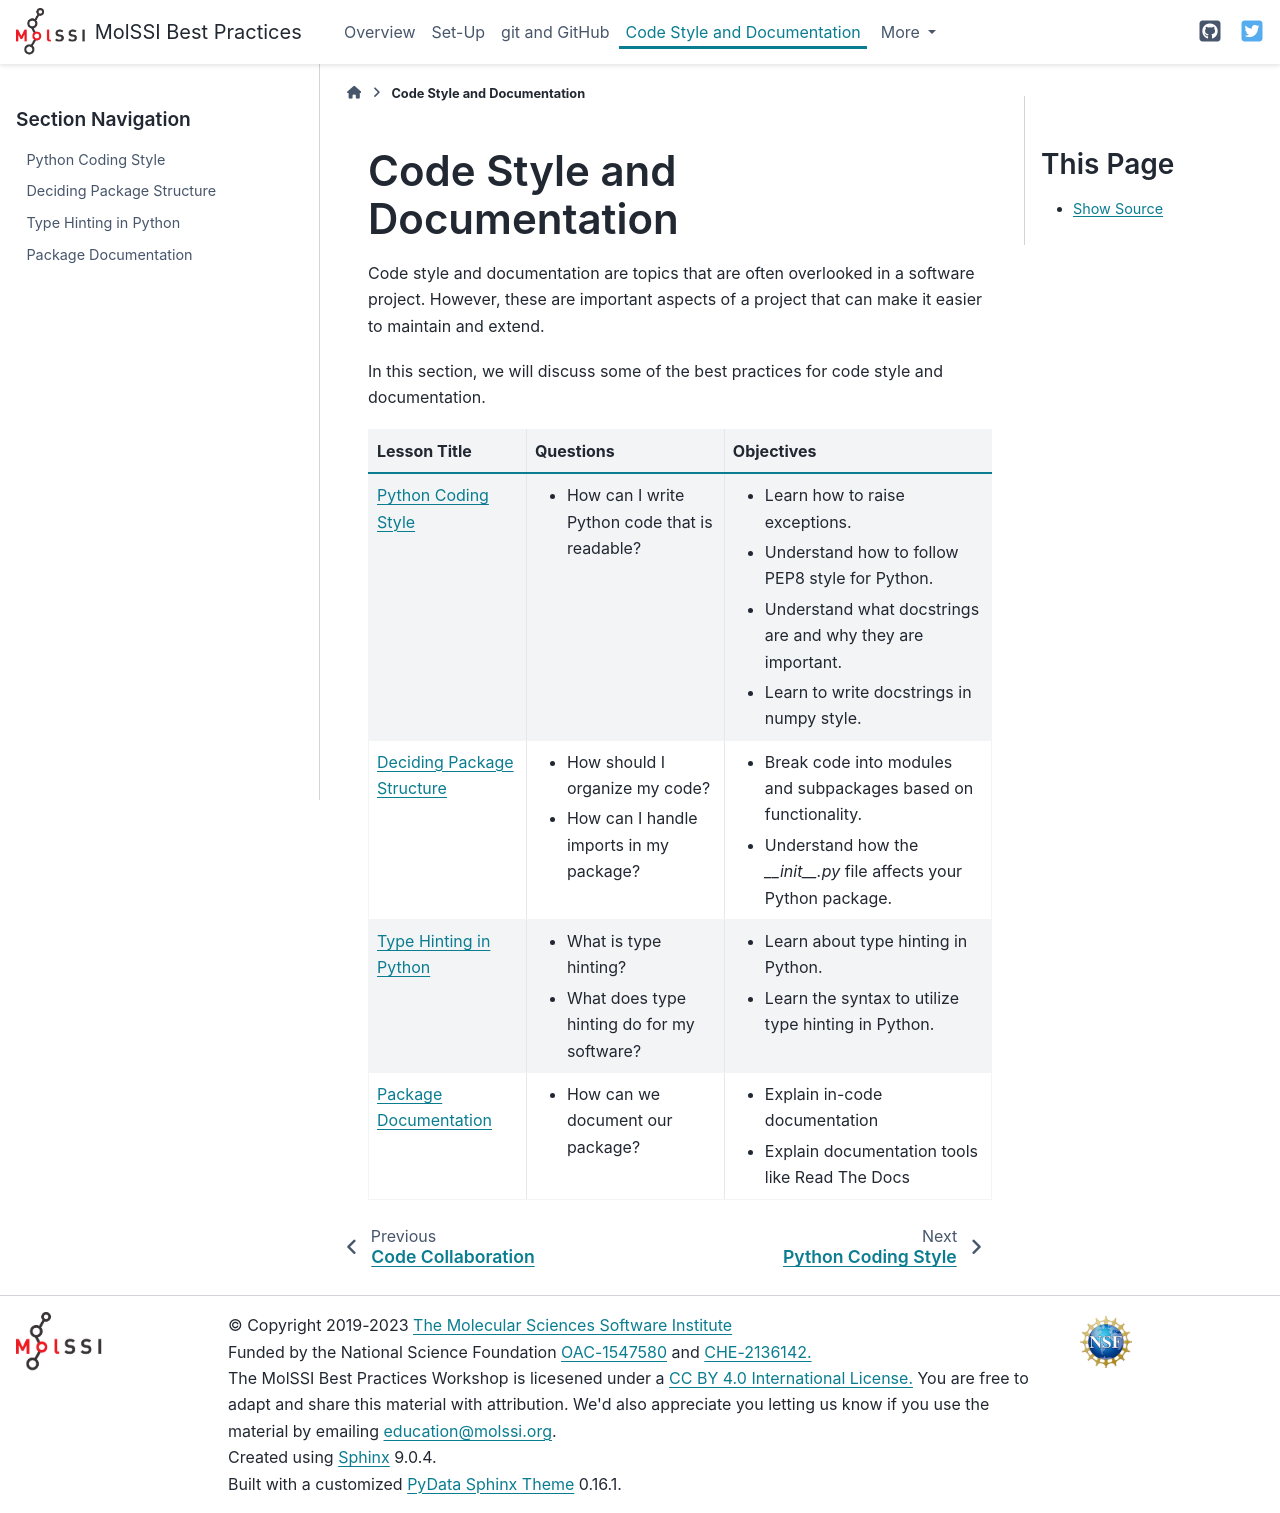

repository: MolSSI-Education/python-package-best-practices · page: 00-code-organization-documentation.html · generator: sphinx

Code Style and Documentation
----------------------------

Code style and documentation are topics that are often overlooked in a software project.
However, these are important aspects of a project that can make it easier to maintain and extend.

In this section, we will discuss some of the best practices for code style and documentation.

.. csv-table:: 
  :file: csv_tables/documentation.csv
  :header-rows: 1

.. toctree::
   :maxdepth: 1
   :hidden:

   04-function-style
   05-package-structure
   06-type-hinting
   10-documentation
